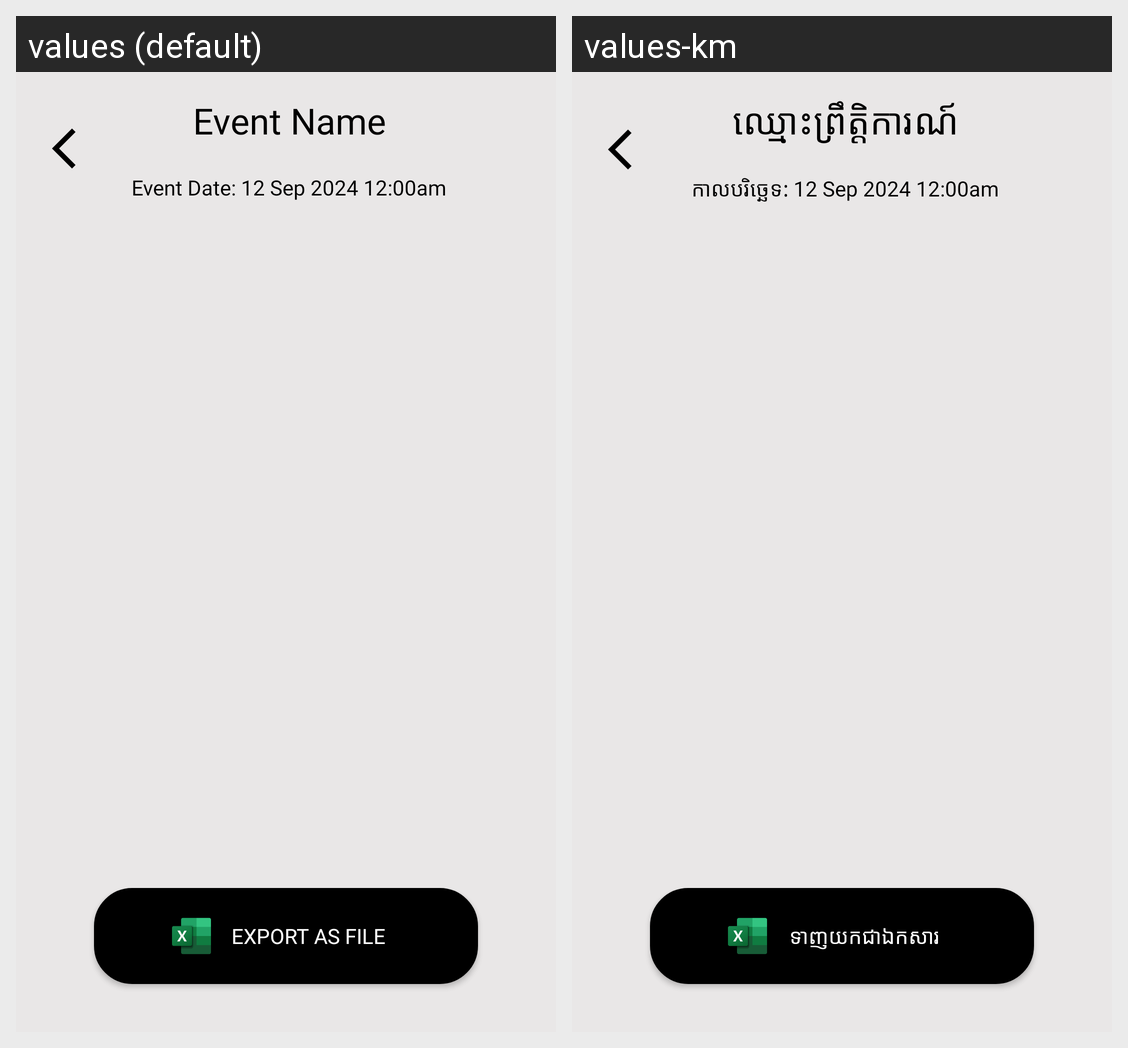

For this localized Android screen grid, give each drawn string resource with its value in every locale shown.
Android screen res/layout/activity_attendee_history.xml rendered under 2 locales, left to right: values (default), values-km. Device: Nexus 5 (rendered at 1080×1920; each locale shown at half size, 540×960, under a caption strip naming it); theme Theme.AttendZ.
Strings drawn on this screen, with the default value and each locale's value (text and hints the layout hard-codes, and strings that could not be matched under every locale, appear in the picture but are not listed):

event_name
  values: Event Name
  values-km: ឈ្មោះព្រឹត្តិការណ៍

event_date_history
  values: Event Date: 12 Sep 2024 12:00am
  values-km: កាលបរិច្ឆេទ: 12 Sep 2024 12:00am

export
  values: Export as file
  values-km: ទាញយកជាឯកសារ
